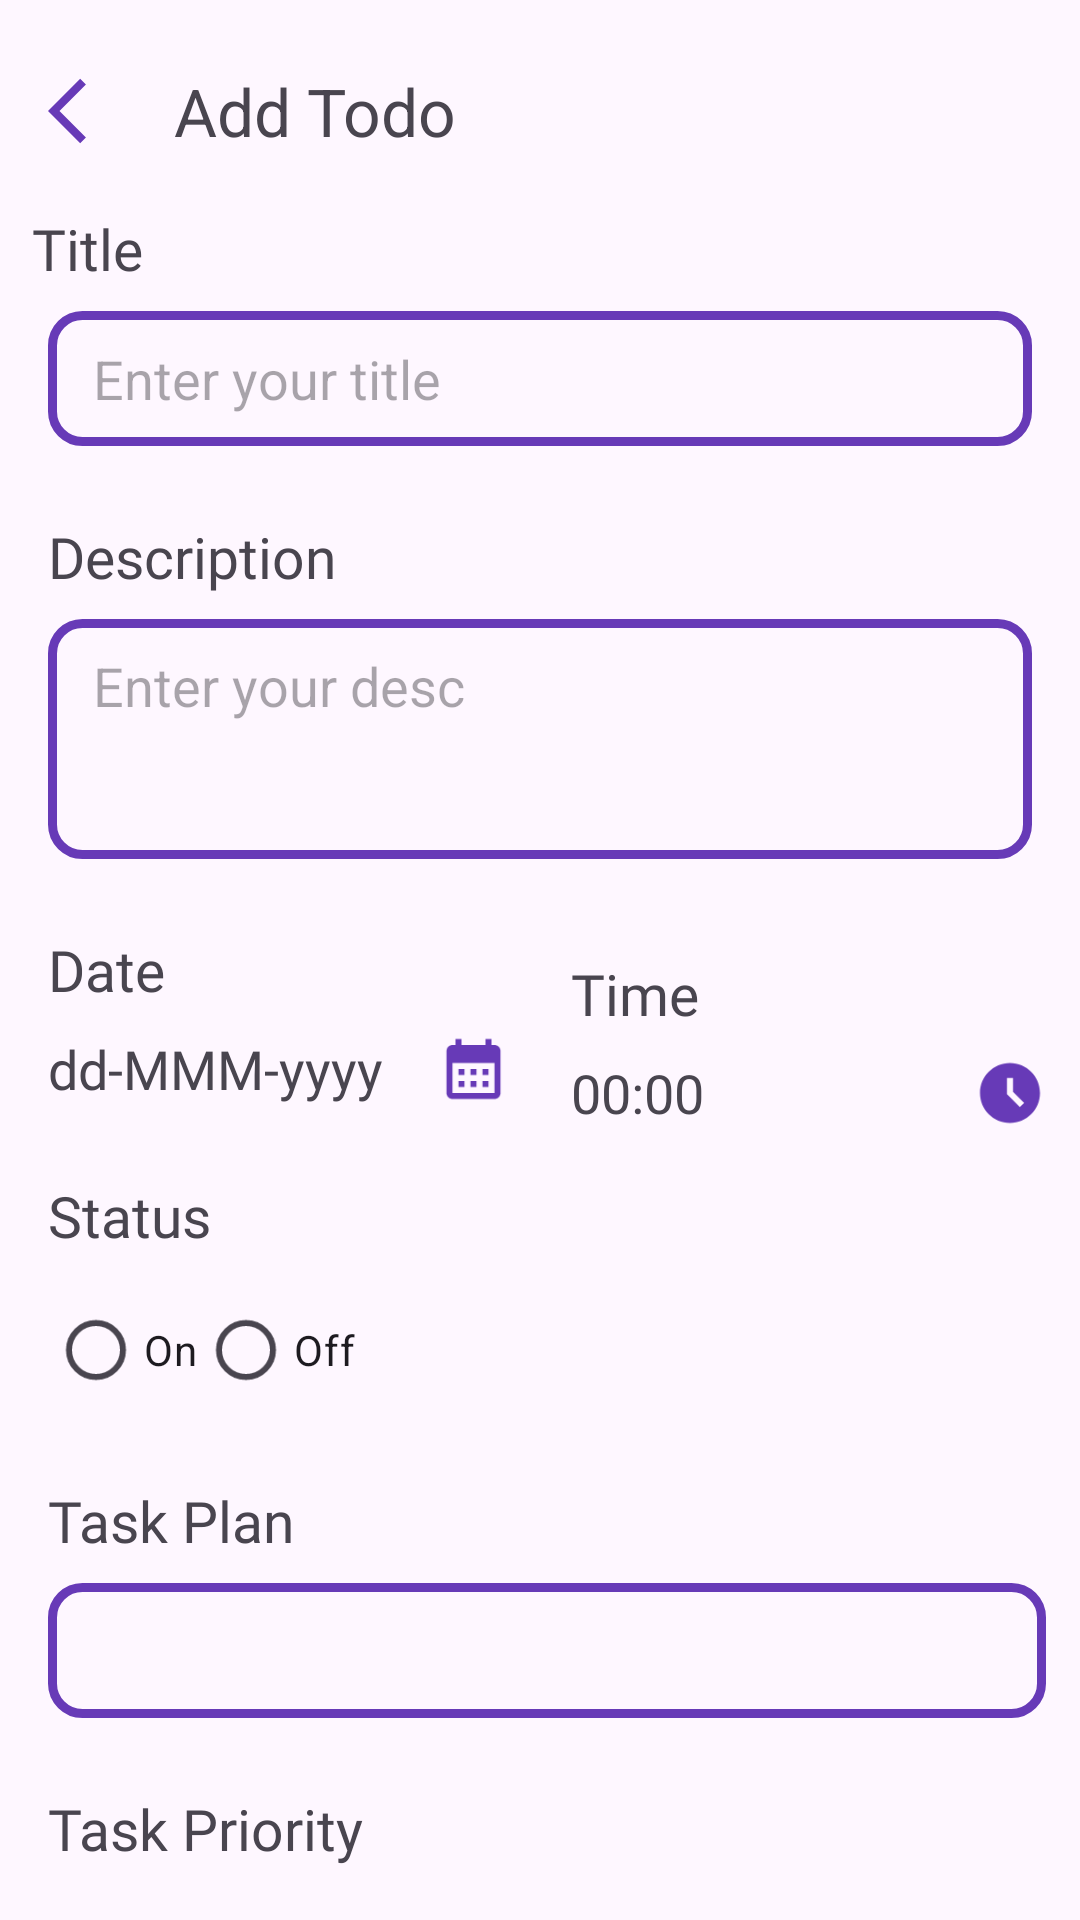

This screen was rendered from an Android layout file. Write that file and the resources it references.
<!-- AndroidManifest.xml: application theme Theme.Todo_offline -->
<!-- res/layout/activity_add_todo.xml -->
<?xml version="1.0" encoding="utf-8"?>
<androidx.constraintlayout.widget.ConstraintLayout xmlns:android="http://schemas.android.com/apk/res/android"
    xmlns:app="http://schemas.android.com/apk/res-auto"
    xmlns:tools="http://schemas.android.com/tools"
    android:id="@+id/btnUpdate"
    android:layout_width="match_parent"
    android:layout_height="match_parent"
    tools:context=".AddTodo">

    <TextView
        android:id="@+id/textView"
        android:layout_width="wrap_content"
        android:layout_height="wrap_content"
        android:layout_marginStart="16dp"
        android:text="Add Todo"
        android:textSize="22sp"
        app:layout_constraintBottom_toBottomOf="@+id/btnBack"
        app:layout_constraintStart_toEndOf="@+id/btnBack"
        app:layout_constraintTop_toTopOf="@+id/btnBack" />

    <ImageView
        android:id="@+id/btnBack"
        android:layout_width="26dp"
        android:layout_height="34dp"
        android:layout_marginStart="16dp"
        android:layout_marginTop="20dp"
        app:layout_constraintStart_toStartOf="parent"
        app:layout_constraintTop_toTopOf="parent"
        app:srcCompat="@drawable/back_icon" />

    <TextView
        android:id="@+id/txtTitle"
        android:layout_width="wrap_content"
        android:layout_height="wrap_content"
        android:layout_marginTop="16dp"
        android:fontFamily="@font/acme"
        android:text="Title"
        android:textSize="19sp"
        app:layout_constraintEnd_toEndOf="@+id/btnBack"
        app:layout_constraintStart_toStartOf="@+id/btnBack"
        app:layout_constraintTop_toBottomOf="@+id/btnBack" />

    <EditText
        android:id="@+id/etTitle"
        android:layout_width="0dp"
        android:layout_height="45dp"
        android:layout_marginStart="16dp"
        android:layout_marginTop="8dp"
        android:layout_marginEnd="16dp"
        android:background="@drawable/custom_input_bg"
        android:ems="10"
        android:hint="Enter your title"
        android:inputType="textNoSuggestions"
        android:paddingStart="15dp"
        app:layout_constraintEnd_toEndOf="parent"
        app:layout_constraintHorizontal_bias="0.627"
        app:layout_constraintStart_toStartOf="parent"
        app:layout_constraintTop_toBottomOf="@+id/txtTitle" />

    <TextView
        android:id="@+id/txtDesc"
        android:layout_width="wrap_content"
        android:layout_height="wrap_content"
        android:layout_marginStart="16dp"
        android:layout_marginTop="24dp"
        android:fontFamily="@font/acme"
        android:text="Description"
        android:textSize="19sp"
        app:layout_constraintStart_toStartOf="parent"
        app:layout_constraintTop_toBottomOf="@+id/etTitle" />

    <EditText
        android:id="@+id/etDesc"
        android:layout_width="0dp"
        android:layout_height="80dp"
        android:layout_marginTop="8dp"
        android:background="@drawable/custom_input_bg"
        android:ems="10"
        android:gravity="start"
        android:hint="Enter your desc"
        android:inputType="textNoSuggestions"
        android:paddingStart="15dp"
        android:paddingTop="10dp"
        app:layout_constraintEnd_toEndOf="@+id/etTitle"
        app:layout_constraintStart_toStartOf="@+id/etTitle"
        app:layout_constraintTop_toBottomOf="@+id/txtDesc" />

    <androidx.constraintlayout.widget.Guideline
        android:id="@+id/guideline"
        android:layout_width="wrap_content"
        android:layout_height="wrap_content"
        android:orientation="vertical"
        app:layout_constraintGuide_percent="0.5" />

    <TextView
        android:id="@+id/textView4"
        android:layout_width="wrap_content"
        android:layout_height="wrap_content"
        android:layout_marginTop="24dp"
        android:fontFamily="@font/acme"
        android:text="Date"
        android:textSize="19sp"
        app:layout_constraintEnd_toStartOf="@+id/guideline"
        app:layout_constraintHorizontal_bias="0.0"
        app:layout_constraintStart_toStartOf="@+id/etDesc"
        app:layout_constraintTop_toBottomOf="@+id/etDesc" />

    <TextView
        android:id="@+id/textView5"
        android:layout_width="wrap_content"
        android:layout_height="wrap_content"
        android:layout_marginStart="8dp"
        android:layout_marginTop="32dp"
        android:fontFamily="@font/acme"
        android:text="Time"
        android:textSize="19sp"
        app:layout_constraintEnd_toEndOf="parent"
        app:layout_constraintStart_toEndOf="@+id/textView4"
        app:layout_constraintTop_toBottomOf="@+id/etDesc" />

    <TextView
        android:id="@+id/txtDate"
        android:layout_width="wrap_content"
        android:layout_height="wrap_content"
        android:layout_marginTop="8dp"
        android:fontFamily="@font/acme"
        android:text="dd-MMM-yyyy"
        android:textSize="18sp"
        app:layout_constraintStart_toStartOf="@+id/textView4"
        app:layout_constraintTop_toBottomOf="@+id/textView4" />

    <ImageView
        android:id="@+id/imgDate"
        android:layout_width="0dp"
        android:layout_height="wrap_content"
        android:layout_marginStart="16dp"
        android:layout_marginEnd="8dp"
        app:layout_constraintBottom_toBottomOf="@+id/txtDate"
        app:layout_constraintEnd_toStartOf="@+id/guideline"
        app:layout_constraintStart_toEndOf="@+id/txtDate"
        app:layout_constraintTop_toTopOf="@+id/txtDate"
        app:srcCompat="@drawable/calendar_icon" />

    <TextView
        android:id="@+id/txtTime"
        android:layout_width="wrap_content"
        android:layout_height="wrap_content"
        android:layout_marginTop="8dp"
        android:fontFamily="@font/acme"
        android:text="00:00"
        android:textSize="18sp"
        app:layout_constraintStart_toStartOf="@+id/textView5"
        app:layout_constraintTop_toBottomOf="@+id/textView5" />

    <ImageView
        android:id="@+id/imgTime"
        android:layout_width="wrap_content"
        android:layout_height="wrap_content"
        android:layout_marginStart="95dp"
        app:layout_constraintBottom_toBottomOf="@+id/txtTime"
        app:layout_constraintEnd_toEndOf="@+id/etDesc"
        app:layout_constraintStart_toEndOf="@+id/txtTime"
        app:layout_constraintTop_toTopOf="@+id/txtTime"
        app:srcCompat="@drawable/time_icon" />

    <Button
        android:id="@+id/btnSubmit"
        android:layout_width="0dp"
        android:layout_height="wrap_content"
        android:layout_marginTop="20dp"
        android:text="Submit"
        app:layout_constraintBottom_toBottomOf="parent"
        app:layout_constraintEnd_toEndOf="@+id/linearLayout"
        app:layout_constraintStart_toStartOf="@+id/linearLayout"
        app:layout_constraintTop_toBottomOf="@+id/linearLayout" />

    <Spinner
        android:id="@+id/todoSpinner"
        android:layout_width="0dp"
        android:layout_height="45dp"
        android:layout_marginTop="8dp"
        android:background="@drawable/custom_input_bg"
        android:paddingStart="5dp"
        app:layout_constraintEnd_toEndOf="@+id/imgTime"
        app:layout_constraintStart_toStartOf="@+id/textView15"
        app:layout_constraintTop_toBottomOf="@+id/textView15" />

    <LinearLayout
        android:id="@+id/linearLayout"
        android:layout_width="0dp"
        android:layout_height="wrap_content"
        android:layout_marginTop="8dp"
        android:orientation="horizontal"
        app:layout_constraintEnd_toEndOf="@+id/todoSpinner"
        app:layout_constraintStart_toStartOf="@+id/textView17"
        app:layout_constraintTop_toBottomOf="@+id/textView17">

        <CheckBox
            android:id="@+id/chkHigh"
            android:layout_width="wrap_content"
            android:layout_height="wrap_content"
            android:layout_weight="1"
            android:text="High" />

        <CheckBox
            android:id="@+id/chkMedium"
            android:layout_width="wrap_content"
            android:layout_height="wrap_content"
            android:layout_weight="1"
            android:text="Medium" />

        <CheckBox
            android:id="@+id/chkLow"
            android:layout_width="wrap_content"
            android:layout_height="wrap_content"
            android:layout_weight="1"
            android:text="Low" />
    </LinearLayout>

    <RadioGroup
        android:id="@+id/rdGroup"
        android:layout_width="0dp"
        android:layout_height="wrap_content"
        android:layout_marginTop="8dp"
        android:orientation="horizontal"
        app:layout_constraintStart_toStartOf="@+id/textView13"
        app:layout_constraintTop_toBottomOf="@+id/textView13">

        <RadioButton
            android:id="@+id/rdOn"
            android:layout_width="wrap_content"
            android:layout_height="wrap_content"
            android:text="On" />

        <RadioButton
            android:id="@+id/rdOff"
            android:layout_width="wrap_content"
            android:layout_height="wrap_content"
            android:text="Off" />
    </RadioGroup>

    <TextView
        android:id="@+id/textView13"
        android:layout_width="wrap_content"
        android:layout_height="wrap_content"
        android:layout_marginTop="24dp"
        android:fontFamily="@font/acme"
        android:text="Status"
        android:textSize="19sp"
        app:layout_constraintStart_toStartOf="@+id/txtDate"
        app:layout_constraintTop_toBottomOf="@+id/txtDate" />

    <TextView
        android:id="@+id/textView15"
        android:layout_width="wrap_content"
        android:layout_height="wrap_content"
        android:layout_marginTop="20dp"
        android:fontFamily="@font/acme"
        android:text="Task Plan"
        android:textSize="19sp"
        app:layout_constraintStart_toStartOf="@+id/rdGroup"
        app:layout_constraintTop_toBottomOf="@+id/rdGroup" />

    <TextView
        android:id="@+id/textView17"
        android:layout_width="wrap_content"
        android:layout_height="wrap_content"
        android:layout_marginTop="24dp"
        android:fontFamily="@font/acme"
        android:text="Task Priority"
        android:textSize="19sp"
        app:layout_constraintStart_toStartOf="@+id/todoSpinner"
        app:layout_constraintTop_toBottomOf="@+id/todoSpinner" />

</androidx.constraintlayout.widget.ConstraintLayout>
<!-- resources referenced by this layout -->
<resources>
  <!-- drawable back_icon (drawable) -->
  <vector xmlns:android="http://schemas.android.com/apk/res/android" android:autoMirrored="true" android:height="24dp" android:tint="#673AB7" android:viewportHeight="24" android:viewportWidth="24" android:width="24dp">
        
      <path android:fillColor="@android:color/white" android:pathData="M11.67,3.87L9.9,2.1 0,12l9.9,9.9 1.77,-1.77L3.54,12z"/>
      
  </vector>
  <!-- drawable calendar_icon (drawable) -->
  <vector xmlns:android="http://schemas.android.com/apk/res/android" android:height="24dp" android:tint="#673AB7" android:viewportHeight="24" android:viewportWidth="24" android:width="24dp">
        
      <path android:fillColor="@android:color/white" android:pathData="M19,4h-1V2h-2v2H8V2H6v2H5C3.89,4 3.01,4.9 3.01,6L3,20c0,1.1 0.89,2 2,2h14c1.1,0 2,-0.9 2,-2V6C21,4.9 20.1,4 19,4zM19,20H5V10h14V20zM9,14H7v-2h2V14zM13,14h-2v-2h2V14zM17,14h-2v-2h2V14zM9,18H7v-2h2V18zM13,18h-2v-2h2V18zM17,18h-2v-2h2V18z"/>
      
  </vector>
  <!-- drawable custom_input_bg (drawable) -->
  <?xml version="1.0" encoding="utf-8"?>
  <shape xmlns:android="http://schemas.android.com/apk/res/android">
      <stroke android:width="3dp" android:color="#673AB7"/>
      <corners android:radius="10dp"/>
  </shape>
  <!-- drawable time_icon (drawable) -->
  <vector xmlns:android="http://schemas.android.com/apk/res/android" android:height="24dp" android:tint="#673AB7" android:viewportHeight="24" android:viewportWidth="24" android:width="24dp">
        
      <path android:fillColor="@android:color/white" android:pathData="M11.99,2C6.47,2 2,6.48 2,12s4.47,10 9.99,10C17.52,22 22,17.52 22,12S17.52,2 11.99,2zM15.29,16.71L11,12.41V7h2v4.59l3.71,3.71L15.29,16.71z"/>
      
  </vector>
  <style name="Theme.Todo_offline" parent="Base.Theme.Todo_offline" />
  <style name="Base.Theme.Todo_offline" parent="Theme.Material3.DayNight.NoActionBar">
          
          
      </style>
</resources>
